Photos from the image-classification dataset "Nutrition Food Proj -B0-.folder (1)" in the GitHub repository shreeja-tangutur/DS-4002-Group4Project3. Its 64 classes are: american cheese, apple, avocado, BBQ chicken pizza, BBQ pizza, banana, beef, beef fillet, beef goulash, beef patty, beef pizza, beef ribs, beef steak, biscuit, blueberry yogurt, cheese pizza, chicken pizza, chocolate yogurt, cupcake, donut, double cheeseburger, egg roll, grapes, grilled chicken salad, grilled pizza, ground beef, honey, hot chocolate, hot dog, jackfruit, kiwi, lemon, lime, lychees, mango, mayonnaise, milk, mozzarella, muffin, mustard, orange, pancake, papaya, parsley, passion fruit, peach, pear, pepper, pie, pineapple, plum, raspberries, sandwich, sausage pizza, seafood pizza, strawberries, strawberry jam, tangerine, vanilla yogurt, vegetable pizza, waffles, watermelon, yogurt, zinger burger.

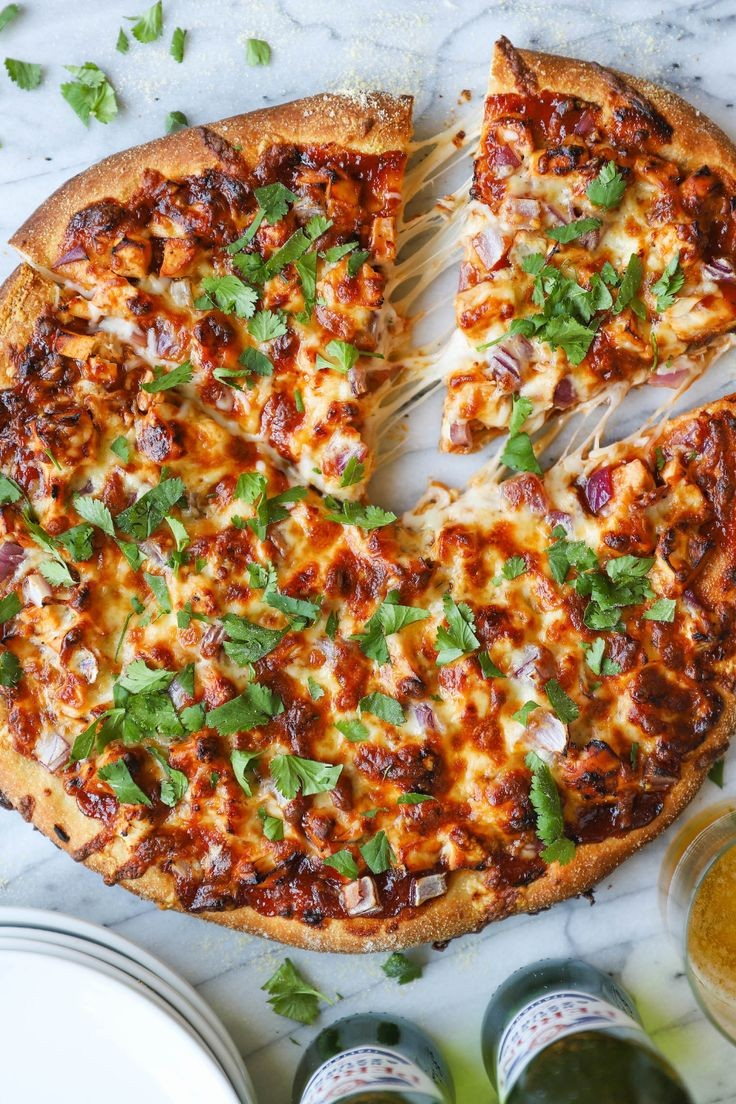
Label: BBQ pizza

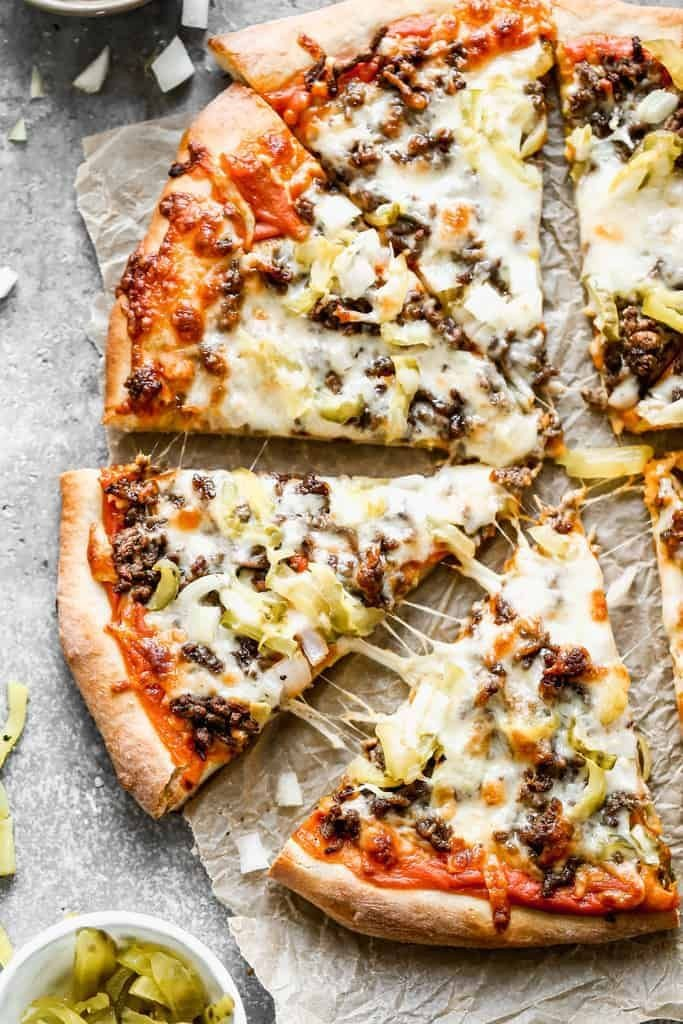
Label: beef pizza

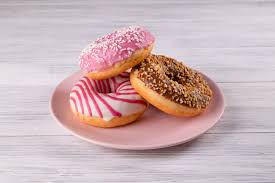
Label: donut

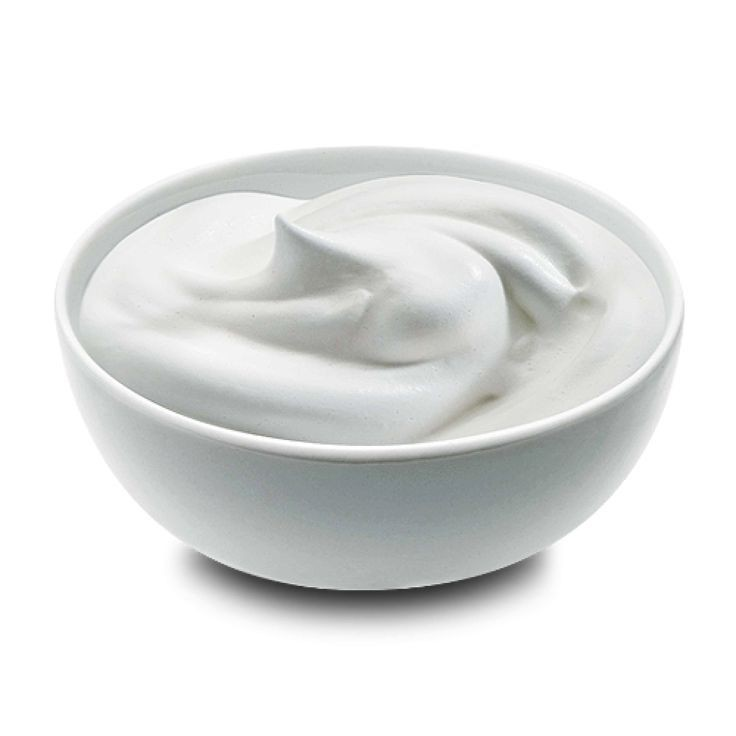
Label: yogurt

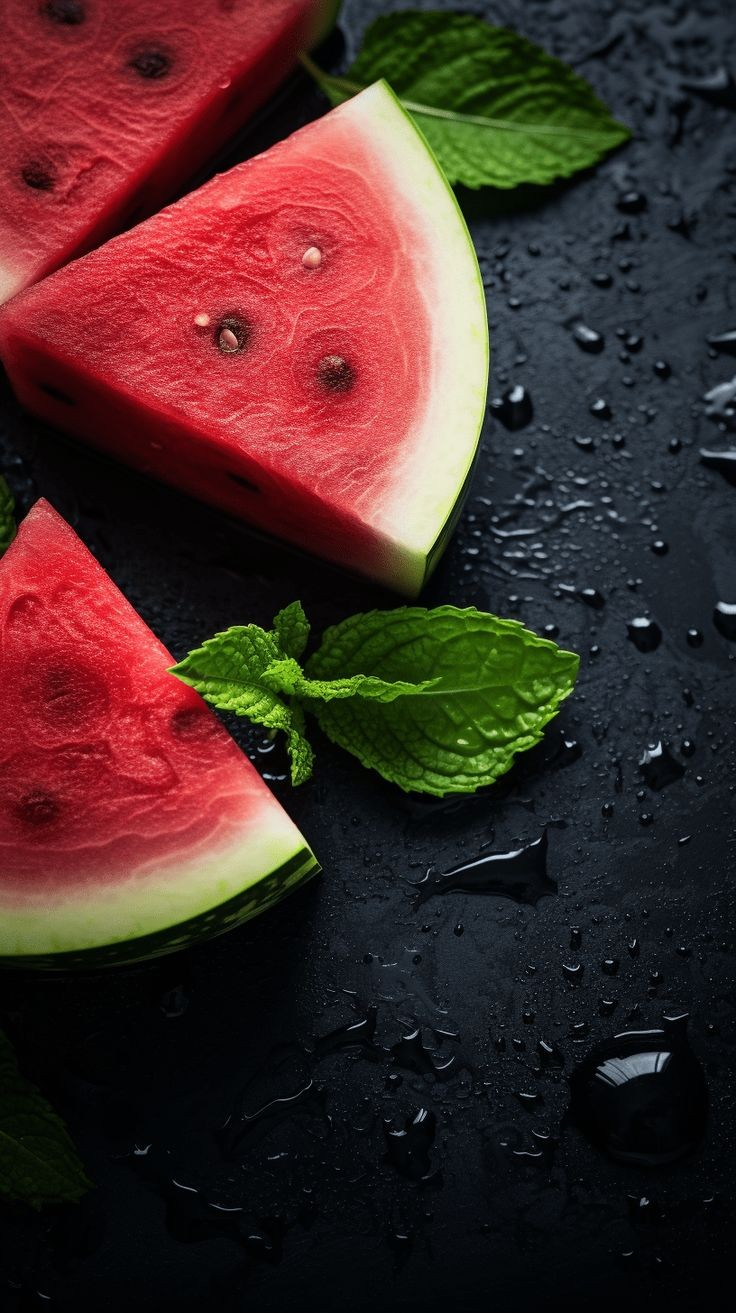
Label: watermelon

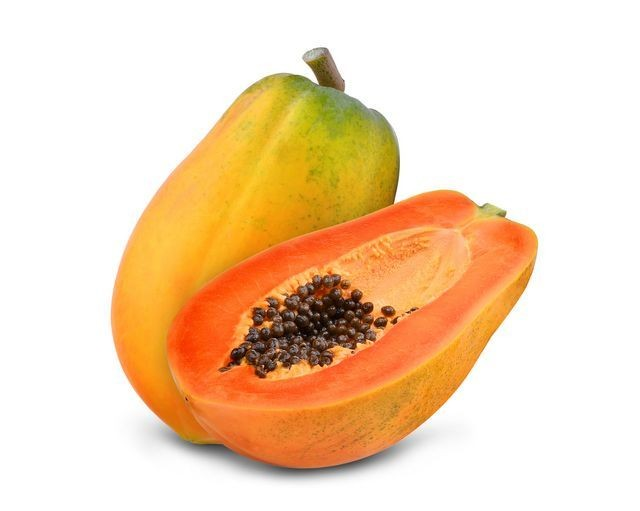
Label: papaya
